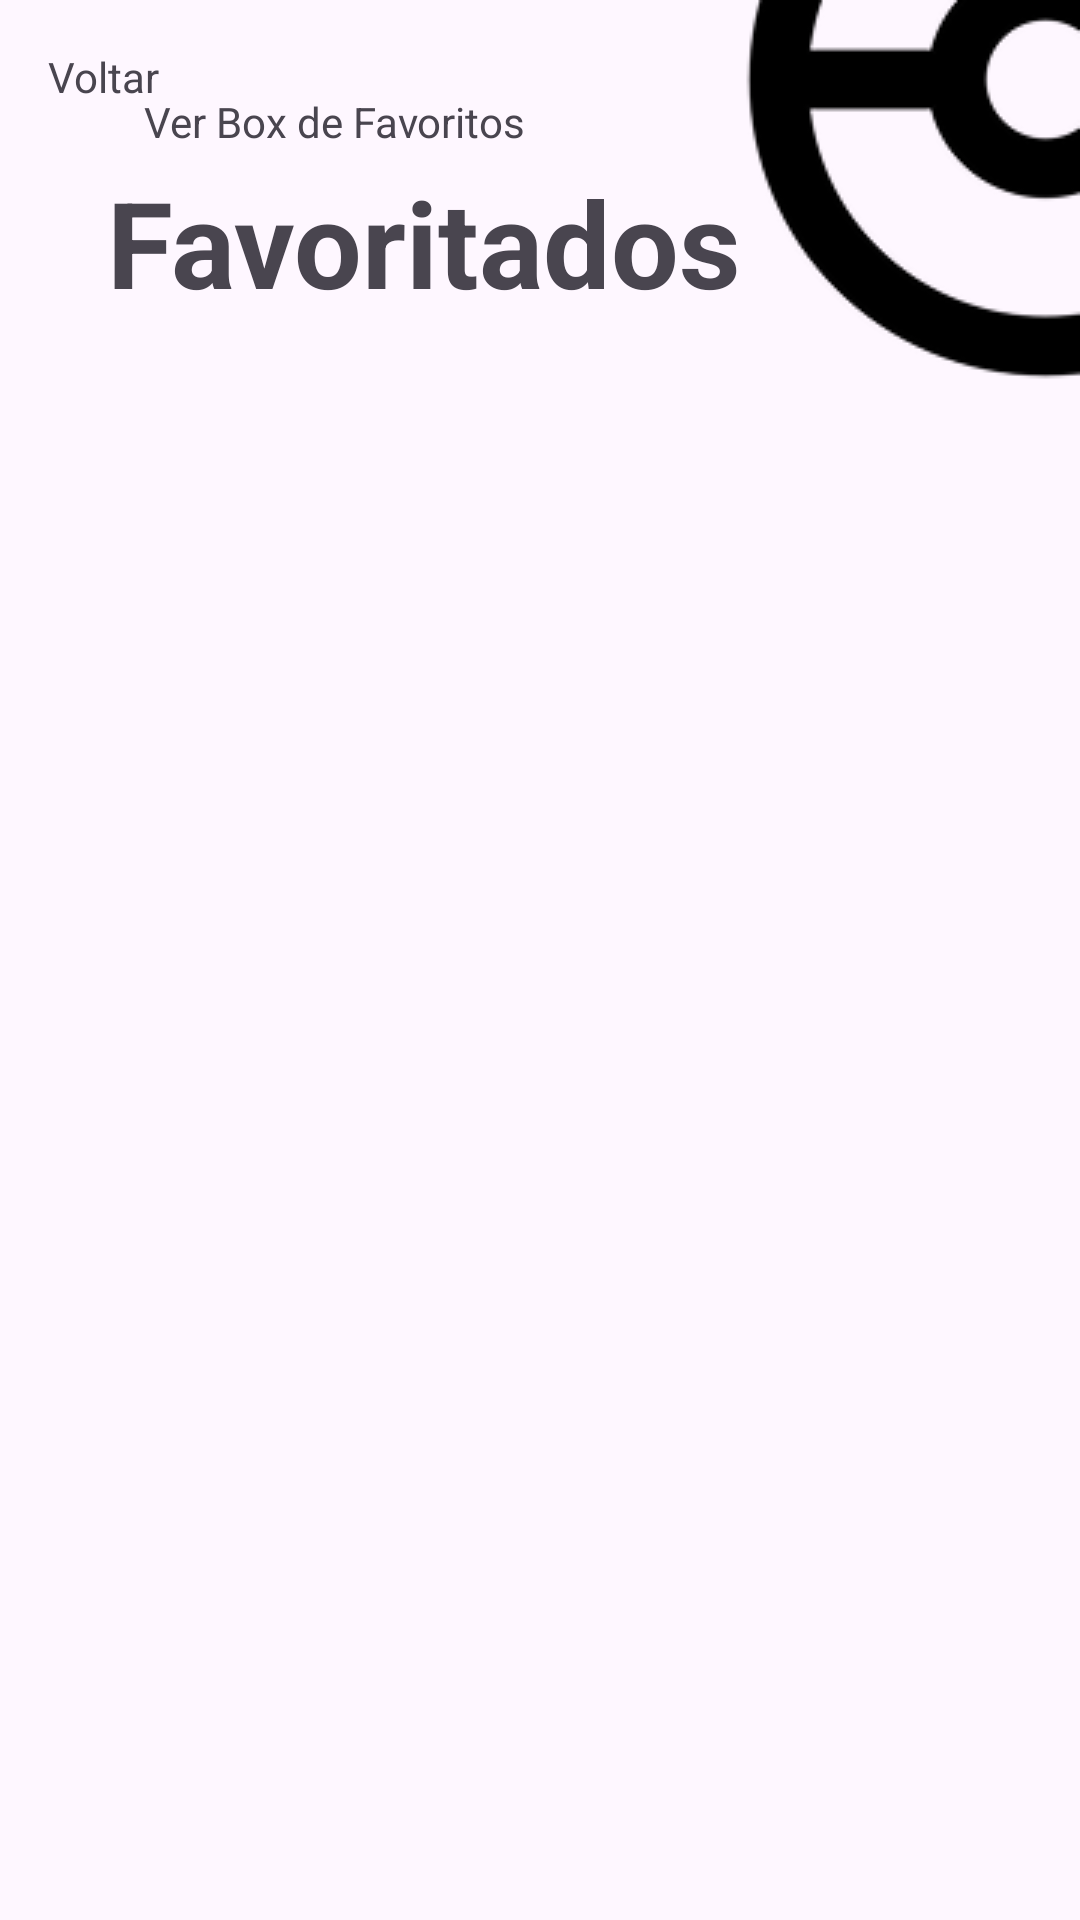

Android layout source for this screen:
<!-- AndroidManifest.xml: application theme Theme.POKEDEX -->
<!-- res/layout/activity_favorite_pokemon.xml -->
<androidx.core.widget.NestedScrollView
    android:id="@+id/scrollView"
    xmlns:android="http://schemas.android.com/apk/res/android"
    xmlns:app="http://schemas.android.com/apk/res-auto"
    xmlns:tools="http://schemas.android.com/tools"
    android:layout_width="match_parent"
    android:layout_height="match_parent"
    android:fillViewport="true"
    tools:context=".MainActivity">


    <androidx.constraintlayout.widget.ConstraintLayout
        android:layout_width="match_parent"
        android:layout_height="wrap_content">
        <ImageView
            android:id="@+id/imageView"
            android:layout_width="wrap_content"
            android:layout_height="wrap_content"
            app:layout_constraintEnd_toEndOf="parent"
            app:layout_constraintTop_toTopOf="parent"
            app:srcCompat="@drawable/pokeball_background" />

        <TextView
            android:id="@+id/textView"
            android:layout_width="wrap_content"
            android:layout_height="wrap_content"
            android:layout_marginTop="54dp"
            android:text="Favoritados"
            android:textSize="40dp"
            android:textStyle="bold"
            app:layout_constraintEnd_toEndOf="parent"
            app:layout_constraintHorizontal_bias="0.241"
            app:layout_constraintStart_toStartOf="parent"
            app:layout_constraintTop_toTopOf="parent" />

        <androidx.recyclerview.widget.RecyclerView
            android:id="@+id/recyclerViewPokemonsFavs"
            android:layout_width="match_parent"
            android:layout_height="wrap_content"
            android:padding="8dp"
            app:layout_constraintTop_toBottomOf="@+id/textView"
            tools:listitem="@layout/pokemon_card" />

        <TextView
            android:id="@+id/btnBack"
            android:layout_width="wrap_content"
            android:layout_height="wrap_content"
            android:layout_marginStart="16dp"
            android:layout_marginTop="16dp"
            android:text="Voltar"
            app:layout_constraintStart_toStartOf="parent"
            app:layout_constraintTop_toTopOf="parent" />

        <TextView
            android:id="@+id/btnBox"
            android:layout_width="wrap_content"
            android:layout_height="wrap_content"
            android:layout_marginStart="48dp"
            android:layout_marginBottom="4dp"
            android:text="Ver Box de Favoritos"
            app:layout_constraintBottom_toTopOf="@+id/textView"
            app:layout_constraintStart_toStartOf="parent" />


    </androidx.constraintlayout.widget.ConstraintLayout>
</androidx.core.widget.NestedScrollView>
<!-- res/layout/pokemon_card.xml (included above) -->
<androidx.cardview.widget.CardView xmlns:android="http://schemas.android.com/apk/res/android"
    xmlns:card_view="http://schemas.android.com/apk/res-auto"
    xmlns:tools="http://schemas.android.com/tools"
    android:id="@+id/card_pokemon"
    android:layout_width="wrap_content"
    android:layout_height="wrap_content"
    android:layout_margin="8dp"
    card_view:cardCornerRadius="12dp"
    card_view:cardElevation="4dp">

    <LinearLayout
        android:layout_width="wrap_content"
        android:layout_height="wrap_content"
        android:orientation="vertical"
        android:padding="16dp">

        
        <LinearLayout
            android:layout_width="wrap_content"
            android:layout_height="wrap_content"
            android:orientation="horizontal">

            <FrameLayout
                android:layout_width="match_parent"
                android:layout_height="wrap_content">

                <ImageView
                    android:layout_width="match_parent"
                    android:layout_height="wrap_content"
                    android:scaleType="centerCrop"
                    android:src="@drawable/pokeball_background_card" />

                <ImageView
                    android:layout_width="100dp"
                    android:layout_height="100dp"
                    android:layout_gravity="center"
                    android:id="@+id/pokemon_image"
                    android:src="@drawable/pokeball_background_card" />

            </FrameLayout>

            <LinearLayout
                android:layout_width="0dp"
                android:layout_height="wrap_content"
                android:layout_weight="1"
                android:orientation="vertical"
                android:layout_marginStart="16dp">

                <TextView
                    android:id="@+id/pokemon_name"
                    android:layout_width="wrap_content"
                    android:layout_height="wrap_content"
                    android:text="Pokemon Name"
                    android:textSize="18sp"
                    android:textStyle="bold" />

                <TextView
                    android:id="@+id/click_here"
                    android:layout_width="wrap_content"
                    android:layout_height="wrap_content"
                    android:text=" Segure para visualizar mais"
                    android:textSize="14sp" />
            </LinearLayout>
        </LinearLayout>

        
        <LinearLayout
            android:id="@+id/extra_info"
            android:layout_width="wrap_content"
            android:layout_height="wrap_content"
            android:orientation="vertical"
            android:paddingTop="8dp"
            android:visibility="gone">

            <androidx.recyclerview.widget.RecyclerView
                android:id="@+id/rv_types"
                tools:listitem="@layout/item_type_tag"
                android:layout_width="match_parent"
                android:layout_height="wrap_content"
                android:orientation="horizontal"/>

            <TextView
                android:id="@+id/pokemon_height"
                android:layout_width="wrap_content"
                android:layout_height="wrap_content"
                android:text="Altura:" />

            <TextView
                android:id="@+id/pokemon_weight"
                android:layout_width="wrap_content"
                android:layout_height="wrap_content"
                android:text="Peso:" />

            <Button
                android:id="@+id/buttonPokemon"
                android:backgroundTint="#FF0000"
                android:layout_height="50dp"
                android:layout_width="150dp"
                android:layout_marginTop="20dp"
                android:layout_marginLeft="150dp"
                android:text="Mais" />
        </LinearLayout>


    </LinearLayout>
</androidx.cardview.widget.CardView>
<!-- res/layout/item_type_tag.xml (included above) -->
<TextView xmlns:android="http://schemas.android.com/apk/res/android"
    android:id="@+id/tv_type_tag"
    android:layout_width="wrap_content"
    android:layout_height="wrap_content"
    android:layout_marginEnd="8dp"
    android:paddingHorizontal="12dp"
    android:paddingVertical="4dp"
    android:textColor="@android:color/white"
    android:textSize="14sp"
    android:background="@drawable/bg_type_tag"/>
<!-- resources referenced by this layout -->
<resources>
  <!-- drawable bg_type_tag (drawable) -->
  <shape xmlns:android="http://schemas.android.com/apk/res/android"
      android:shape="rectangle">
      <solid android:color="#4CAF50"/> 
      <corners android:radius="16dp"/>
  </shape>
  <!-- drawable pokeball_background: png bitmap (drawable, 3262 bytes) -->
  <!-- drawable pokeball_background_card: png bitmap (drawable, 3411 bytes) -->
  <style name="Theme.POKEDEX" parent="Base.Theme.POKEDEX" />
  <style name="Base.Theme.POKEDEX" parent="Theme.Material3.DayNight.NoActionBar">
          
          
      </style>
</resources>
